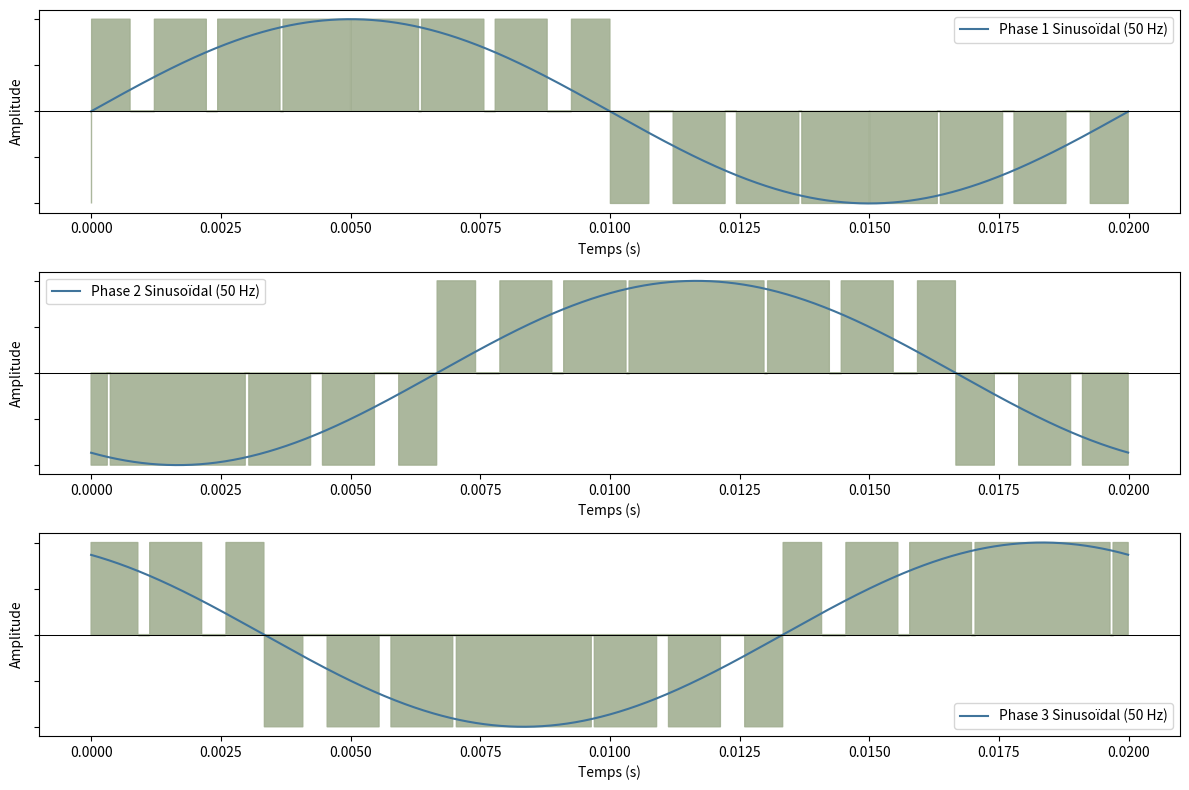

This chart was generated by the following Python code:
import numpy as np
import matplotlib.pyplot as plt

# Paramètres à modifier (doit être impair en pratique)
f_multi = 15

# Paramètres généraux
f_sin = 50
t = np.linspace(0, 1/f_sin, 2000, endpoint=False)

# Définition des couleurs
Vert = (162/255, 175/255, 146/255)
Bleu = (64/255, 116/255, 155/255)
 
# Calcul des trois signaux sinusoïdaux déphasés
sin_wave = np.sin(2 * np.pi * f_sin * t)
sin_wave_120 = np.sin(2 * np.pi * f_sin * t - 2 * np.pi / 3)
sin_wave_240 = np.sin(2 * np.pi * f_sin * t - 4 * np.pi / 3)

# Paramètres pour le signal triangulaire
f_tri = f_multi * f_sin
signal_tri = 2 * (np.abs(((t + (1 / (4 * f_tri))) * f_tri) % 1 - 0.5) - 0.5) * 2.02 + 1.01

# Génération des signaux PWM pour chaque phase
pwm_signal = np.where((sin_wave > 0) & (sin_wave > signal_tri), 1,
                      np.where((sin_wave > 0) & (sin_wave <= signal_tri), 0,
                               np.where((sin_wave <= 0) & (sin_wave > signal_tri), 0, -1)))
pwm_signal_120 = np.where((sin_wave_120 > 0) & (sin_wave_120 > signal_tri), 1,
                          np.where((sin_wave_120 > 0) & (sin_wave_120 <= signal_tri), 0,
                                   np.where((sin_wave_120 <= 0) & (sin_wave_120 > signal_tri), 0, -1)))
pwm_signal_240 = np.where((sin_wave_240 > 0) & (sin_wave_240 > signal_tri), 1,
                          np.where((sin_wave_240 > 0) & (sin_wave_240 <= signal_tri), 0,
                                   np.where((sin_wave_240 <= 0) & (sin_wave_240 > signal_tri), 0, -1)))

# Visualisation des signaux
plt.figure(figsize=(12, 8))

def plot_with_fill(ax, phase, pwm, color, label):
    ax.plot(t, phase, color=Bleu, label=label)
    ax.fill_between(t, 0, pwm, where=(pwm >= 0), color=color, step='post', alpha=0.9)
    ax.fill_between(t, 0, pwm, where=(pwm <= 0), color=color, step='post', alpha=0.9)
    ax.axhline(y=0, color='k', linestyle='-', linewidth=0.75)
    ax.legend()

# Signal sinusoïdal et PWM de la phase 1
ax1 = plt.subplot(3, 1, 1)
plot_with_fill(ax1, sin_wave, pwm_signal, Vert, 'Phase 1 Sinusoïdal (50 Hz)')

# Signal sinusoïdal et PWM de la phase 2
ax2 = plt.subplot(3, 1, 2)
plot_with_fill(ax2, sin_wave_120, pwm_signal_120, Vert, 'Phase 2 Sinusoïdal (50 Hz)')

# Signal sinusoïdal et PWM de la phase 3
ax3 = plt.subplot(3, 1, 3)
plot_with_fill(ax3, sin_wave_240, pwm_signal_240, Vert, 'Phase 3 Sinusoïdal (50 Hz)')

# Paramètres communs
for ax in plt.gcf().axes:
    ax.set_xlabel('Temps (s)')
    ax.set_ylabel('Amplitude')
    ax.grid(False)
    ax.yaxis.set_ticklabels([])

plt.tight_layout()
plt.show()